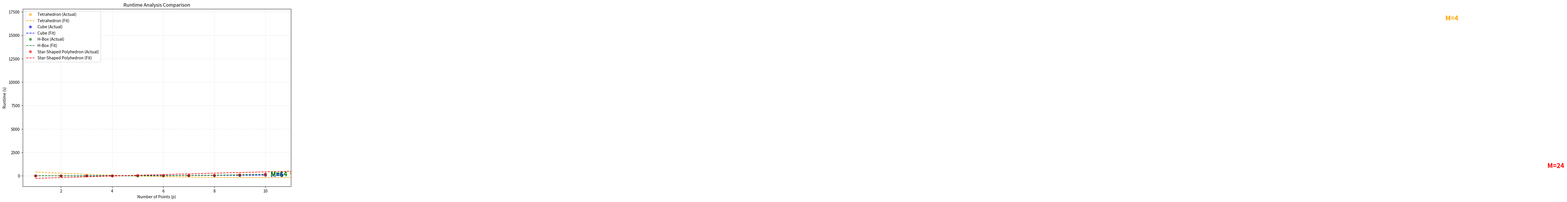

Write Python code to recreate this figure.
import numpy as np
import matplotlib.pyplot as plt

# Data definitions
cube_runtimes = {
    1: 4.72, 2: 8.65, 3: 15.21, 4: 18.71, 5: 34.55, 6: 45.30, 7: 43.40, 8: 34.28, 9: 68.67, 10: 89.31,
}

tetrahedron_runtimes = {
    1: 2.66922903, 2: 5.11073685, 3: 8.03986907, 4: 10.27118492, 5: 16.21308899, 
    6: 19.78887391, 7: 23.43137407, 8: 27.57343102, 9: 38.35076404, 10: 32.95176697, 
    11: 278.23813105, 20: 777.27, 30: 2307.85, 56: 16955.65,
}

h_box_runtimes = {
    1: 2.60671282, 2: 3.57589769, 3: 6.52290893, 4: 7.73551011, 5: 17.16410089,
    6: 22.38812327, 7: 36.28490019, 8: 42.34856319, 9: 74.65780282, 10: 201.28235388,
}

pointy_star_runtimes = {
    1: 4.51439476, 2: 8.42482805, 3: 14.38198614, 4: 19.30770612, 5: 26.45643210,
    6: 38.64741278, 7: 50.72459102, 8: 60.88067007, 9: 134.33394694, 10: 180.30770111,
    20: 852.00, 30: 2540.28, 40: 837.85, 50: 1140.64, 60: 1235.70,
}

if __name__ == "__main__":
    plt.figure(figsize=(12, 8)) # Increased width slightly to accommodate labels

    runtimes_data = [
        (tetrahedron_runtimes, "Tetrahedron", 4, "orange"),
        (cube_runtimes, "Cube", 6, "blue"),
        (h_box_runtimes, "H-Box", 14, "green"),
        (pointy_star_runtimes, "Star-Shaped Polyhedron", 24, "red")
    ]

    for data, label, m_faces, color in runtimes_data:
        sorted_items = sorted(data.items())
        x = np.array([k for k, v in sorted_items])
        y = np.array([v for k, v in sorted_items])
        
        # Plot actual data points
        plt.plot(x, y, 'o', color=color, label=f'{label} (Actual)', alpha=0.6)
        
        # Fit and plot quadratic fit
        if len(x) > 2:
            coeffs = np.polyfit(x, y, 2)
            poly = np.poly1d(coeffs)
            x_smooth = np.linspace(x.min(), x.max(), 100)
            y_smooth = poly(x_smooth)
            
            plt.plot(x_smooth, y_smooth, '--', color=color, label=f'{label} (Fit)')
            
            # Place M text at the end of the fit line (at x=10)
            # va='center' ensures it aligns with the line endpoint
            plt.text(x.max() + 0.2, poly(x.max()), f'M={m_faces}', 
                     color=color, va='center', fontsize=16, fontweight='bold')

    plt.title("Runtime Analysis Comparison")
    plt.xlabel("Number of Points (p)")
    plt.ylabel("Runtime (s)")
    plt.xlim(0.5, 11) # Expand x-axis slightly so labels aren't cut off
    plt.legend(loc='upper left')
    plt.grid(True, linestyle=':', alpha=0.6)
    plt.tight_layout()
    plt.show()
